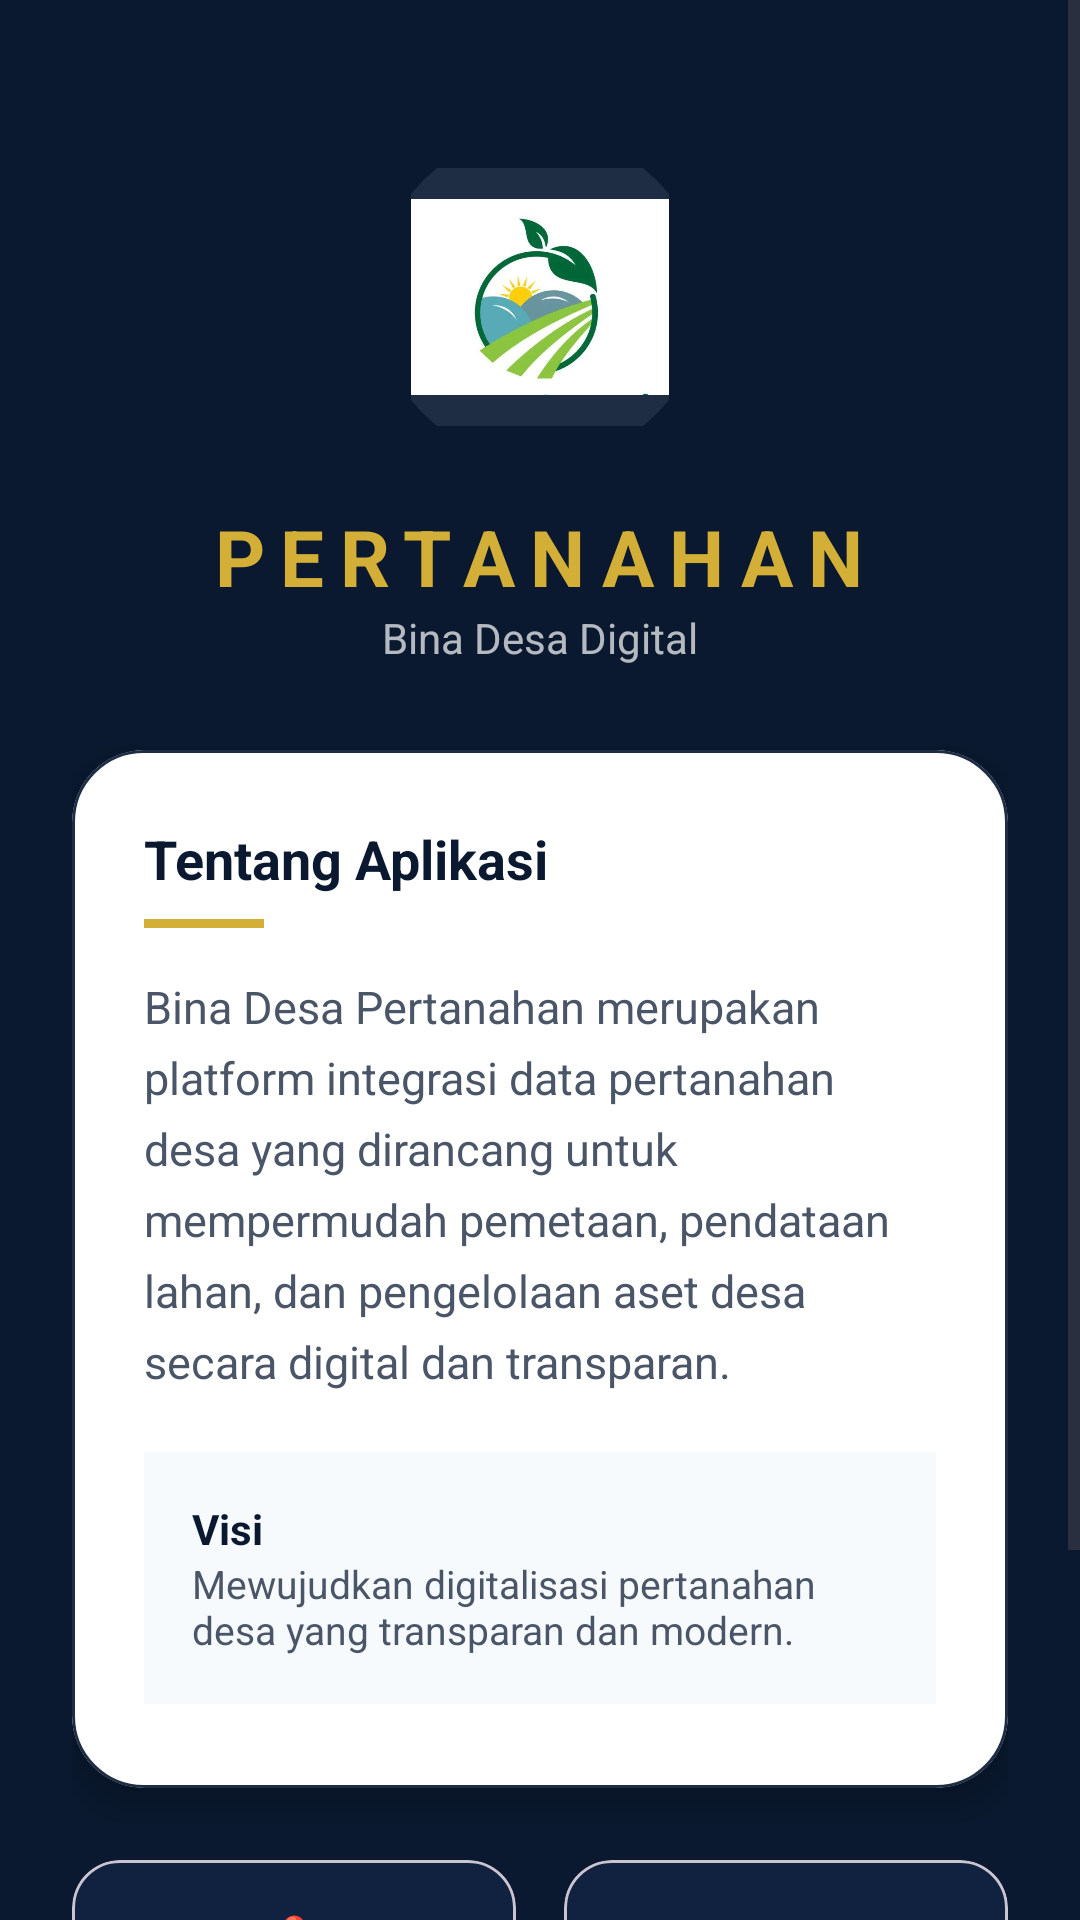

Write the Android layout XML for this screen, with the resource values it uses.
<!-- AndroidManifest.xml: application theme Theme.Veranavy -->
<!-- res/layout/fragment_about.xml -->
<?xml version="1.0" encoding="utf-8"?>
<ScrollView xmlns:android="http://schemas.android.com/apk/res/android"
    xmlns:app="http://schemas.android.com/apk/res-auto"
    android:layout_width="match_parent"
    android:layout_height="match_parent"
    android:background="#0A192F">

    <LinearLayout
        android:layout_width="match_parent"
        android:layout_height="wrap_content"
        android:orientation="vertical"
        android:padding="24dp"
        android:gravity="center_horizontal">

        
        <com.google.android.material.imageview.ShapeableImageView
            android:layout_width="110dp"
            android:layout_height="110dp"
            android:src="@drawable/pertanahan_logo"
            android:layout_marginTop="20dp"
            android:padding="12dp"
            android:background="@drawable/bg_circle_gold"/>

        
        <TextView
            android:layout_width="wrap_content"
            android:layout_height="wrap_content"
            android:text="PERTANAHAN"
            android:textSize="26sp"
            android:textStyle="bold"
            android:textColor="#D4AF37"
            android:letterSpacing="0.2"
            android:layout_marginTop="14dp" />

        <TextView
            android:layout_width="wrap_content"
            android:layout_height="wrap_content"
            android:text="Bina Desa Digital"
            android:textColor="#FFFFFF"
            android:alpha="0.7"
            android:textSize="14sp"
            android:layout_marginBottom="28dp" />

        
        <com.google.android.material.card.MaterialCardView
            android:layout_width="match_parent"
            android:layout_height="wrap_content"
            app:cardCornerRadius="24dp"
            app:cardElevation="6dp"
            app:strokeWidth="1dp"
            app:strokeColor="#1E2D44"
            app:cardBackgroundColor="#FFFFFF">

            <LinearLayout
                android:layout_width="match_parent"
                android:layout_height="wrap_content"
                android:orientation="vertical"
                android:padding="24dp">

                <TextView
                    android:layout_width="wrap_content"
                    android:layout_height="wrap_content"
                    android:text="Tentang Aplikasi"
                    android:textSize="18sp"
                    android:textStyle="bold"
                    android:textColor="#0A192F" />

                <View
                    android:layout_width="40dp"
                    android:layout_height="3dp"
                    android:background="#D4AF37"
                    android:layout_marginTop="8dp"
                    android:layout_marginBottom="16dp" />

                <TextView
                    android:layout_width="match_parent"
                    android:layout_height="wrap_content"
                    android:text="Bina Desa Pertanahan merupakan platform integrasi data pertanahan desa yang dirancang untuk mempermudah pemetaan, pendataan lahan, dan pengelolaan aset desa secara digital dan transparan."
                    android:textColor="#4A5568"
                    android:textSize="15sp"
                    android:lineSpacingExtra="6dp" />

                
                <LinearLayout
                    android:layout_width="match_parent"
                    android:layout_height="wrap_content"
                    android:orientation="vertical"
                    android:background="#F7FAFC"
                    android:padding="16dp"
                    android:layout_marginTop="20dp"
                    android:layout_marginBottom="4dp">

                    <TextView
                        android:layout_width="wrap_content"
                        android:layout_height="wrap_content"
                        android:text="Visi"
                        android:textStyle="bold"
                        android:textColor="#0A192F"
                        android:textSize="14sp"/>

                    <TextView
                        android:layout_width="match_parent"
                        android:layout_height="wrap_content"
                        android:text="Mewujudkan digitalisasi pertanahan desa yang transparan dan modern."
                        android:textColor="#4A5568"
                        android:textSize="13sp"/>
                </LinearLayout>

            </LinearLayout>
        </com.google.android.material.card.MaterialCardView>

        
        <LinearLayout
            android:layout_width="match_parent"
            android:layout_height="wrap_content"
            android:orientation="horizontal"
            android:layout_marginTop="24dp"
            android:weightSum="2">

            
            <com.google.android.material.card.MaterialCardView
                android:layout_width="0dp"
                android:layout_height="wrap_content"
                android:layout_weight="1"
                android:layout_marginEnd="8dp"
                app:cardCornerRadius="16dp"
                app:cardBackgroundColor="#112240">

                <TextView
                    android:layout_width="match_parent"
                    android:layout_height="wrap_content"
                    android:text="📍 Lokasi\nStrategis"
                    android:textColor="#FFFFFF"
                    android:textAlignment="center"
                    android:padding="16dp"/>
            </com.google.android.material.card.MaterialCardView>

            
            <com.google.android.material.card.MaterialCardView
                android:layout_width="0dp"
                android:layout_height="wrap_content"
                android:layout_weight="1"
                android:layout_marginStart="8dp"
                app:cardCornerRadius="16dp"
                app:cardBackgroundColor="#112240">

                <TextView
                    android:layout_width="match_parent"
                    android:layout_height="wrap_content"
                    android:text="✔ Data\nTerintegrasi"
                    android:textColor="#FFFFFF"
                    android:textAlignment="center"
                    android:padding="16dp"/>
            </com.google.android.material.card.MaterialCardView>

        </LinearLayout>

        
        <LinearLayout
            android:layout_width="match_parent"
            android:layout_height="wrap_content"
            android:orientation="horizontal"
            android:gravity="center"
            android:layout_marginTop="32dp">

            <View
                android:layout_width="0dp"
                android:layout_height="1dp"
                android:layout_weight="1"
                android:background="#1E2D44" />

            <TextView
                android:layout_width="wrap_content"
                android:layout_height="wrap_content"
                android:text="Versi 1.0.0"
                android:textColor="#D4AF37"
                android:textSize="12sp"
                android:textStyle="bold"
                android:paddingHorizontal="16dp" />

            <View
                android:layout_width="0dp"
                android:layout_height="1dp"
                android:layout_weight="1"
                android:background="#1E2D44" />
        </LinearLayout>

        
        <TextView
            android:layout_width="wrap_content"
            android:layout_height="wrap_content"
            android:layout_marginTop="16dp"
            android:text="© 2026 Vera Zakia Ramadani"
            android:textColor="#FFFFFF"
            android:alpha="0.4"
            android:textSize="12sp" />

    </LinearLayout>
</ScrollView>
<!-- resources referenced by this layout -->
<resources>
  <!-- drawable bg_circle_gold (drawable) -->
  <shape xmlns:android="http://schemas.android.com/apk/res/android">
      <solid android:color="#1E2D44"/>
      <corners android:radius="100dp"/>
  </shape>
  <!-- drawable pertanahan_logo: jpeg bitmap (drawable, 16543 bytes) -->
  <style name="Theme.Veranavy" parent="Base.Theme.Veranavy" />
  <style name="Base.Theme.Veranavy" parent="Theme.Material3.DayNight.NoActionBar">
          
          <item name="bottomNavigationStyle">@style/Widget.App.BottomNavigationView</item>
      </style>
  <style name="Widget.App.BottomNavigationView" parent="Widget.Material3.BottomNavigationView">
          <item name="itemActiveIndicatorStyle">@style/App.Indicator.None</item>
      </style>
  <style name="App.Indicator.None" parent="Widget.Material3.BottomNavigationView.ActiveIndicator">
          <item name="android:width">0dp</item>
          <item name="android:height">0dp</item>
      </style>
</resources>
